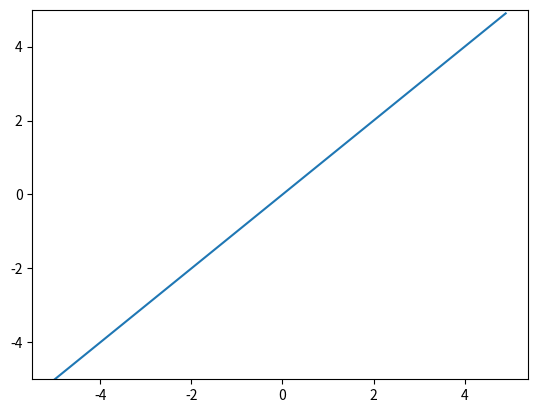

Write Python code to recreate this figure.
import numpy as np
import matplotlib.pylab as plt

def identity(a):
  return a

# xの幅の定義
x = np.arange(-5.0, 5.0, 0.1)
# 関数の呼び出し
y = identity(x)
# 関数の描画
plt.plot(x, y)
# yのリミットをの定義
plt.ylim(-5.0, 5.0)
# グラフ出力
plt.show()
